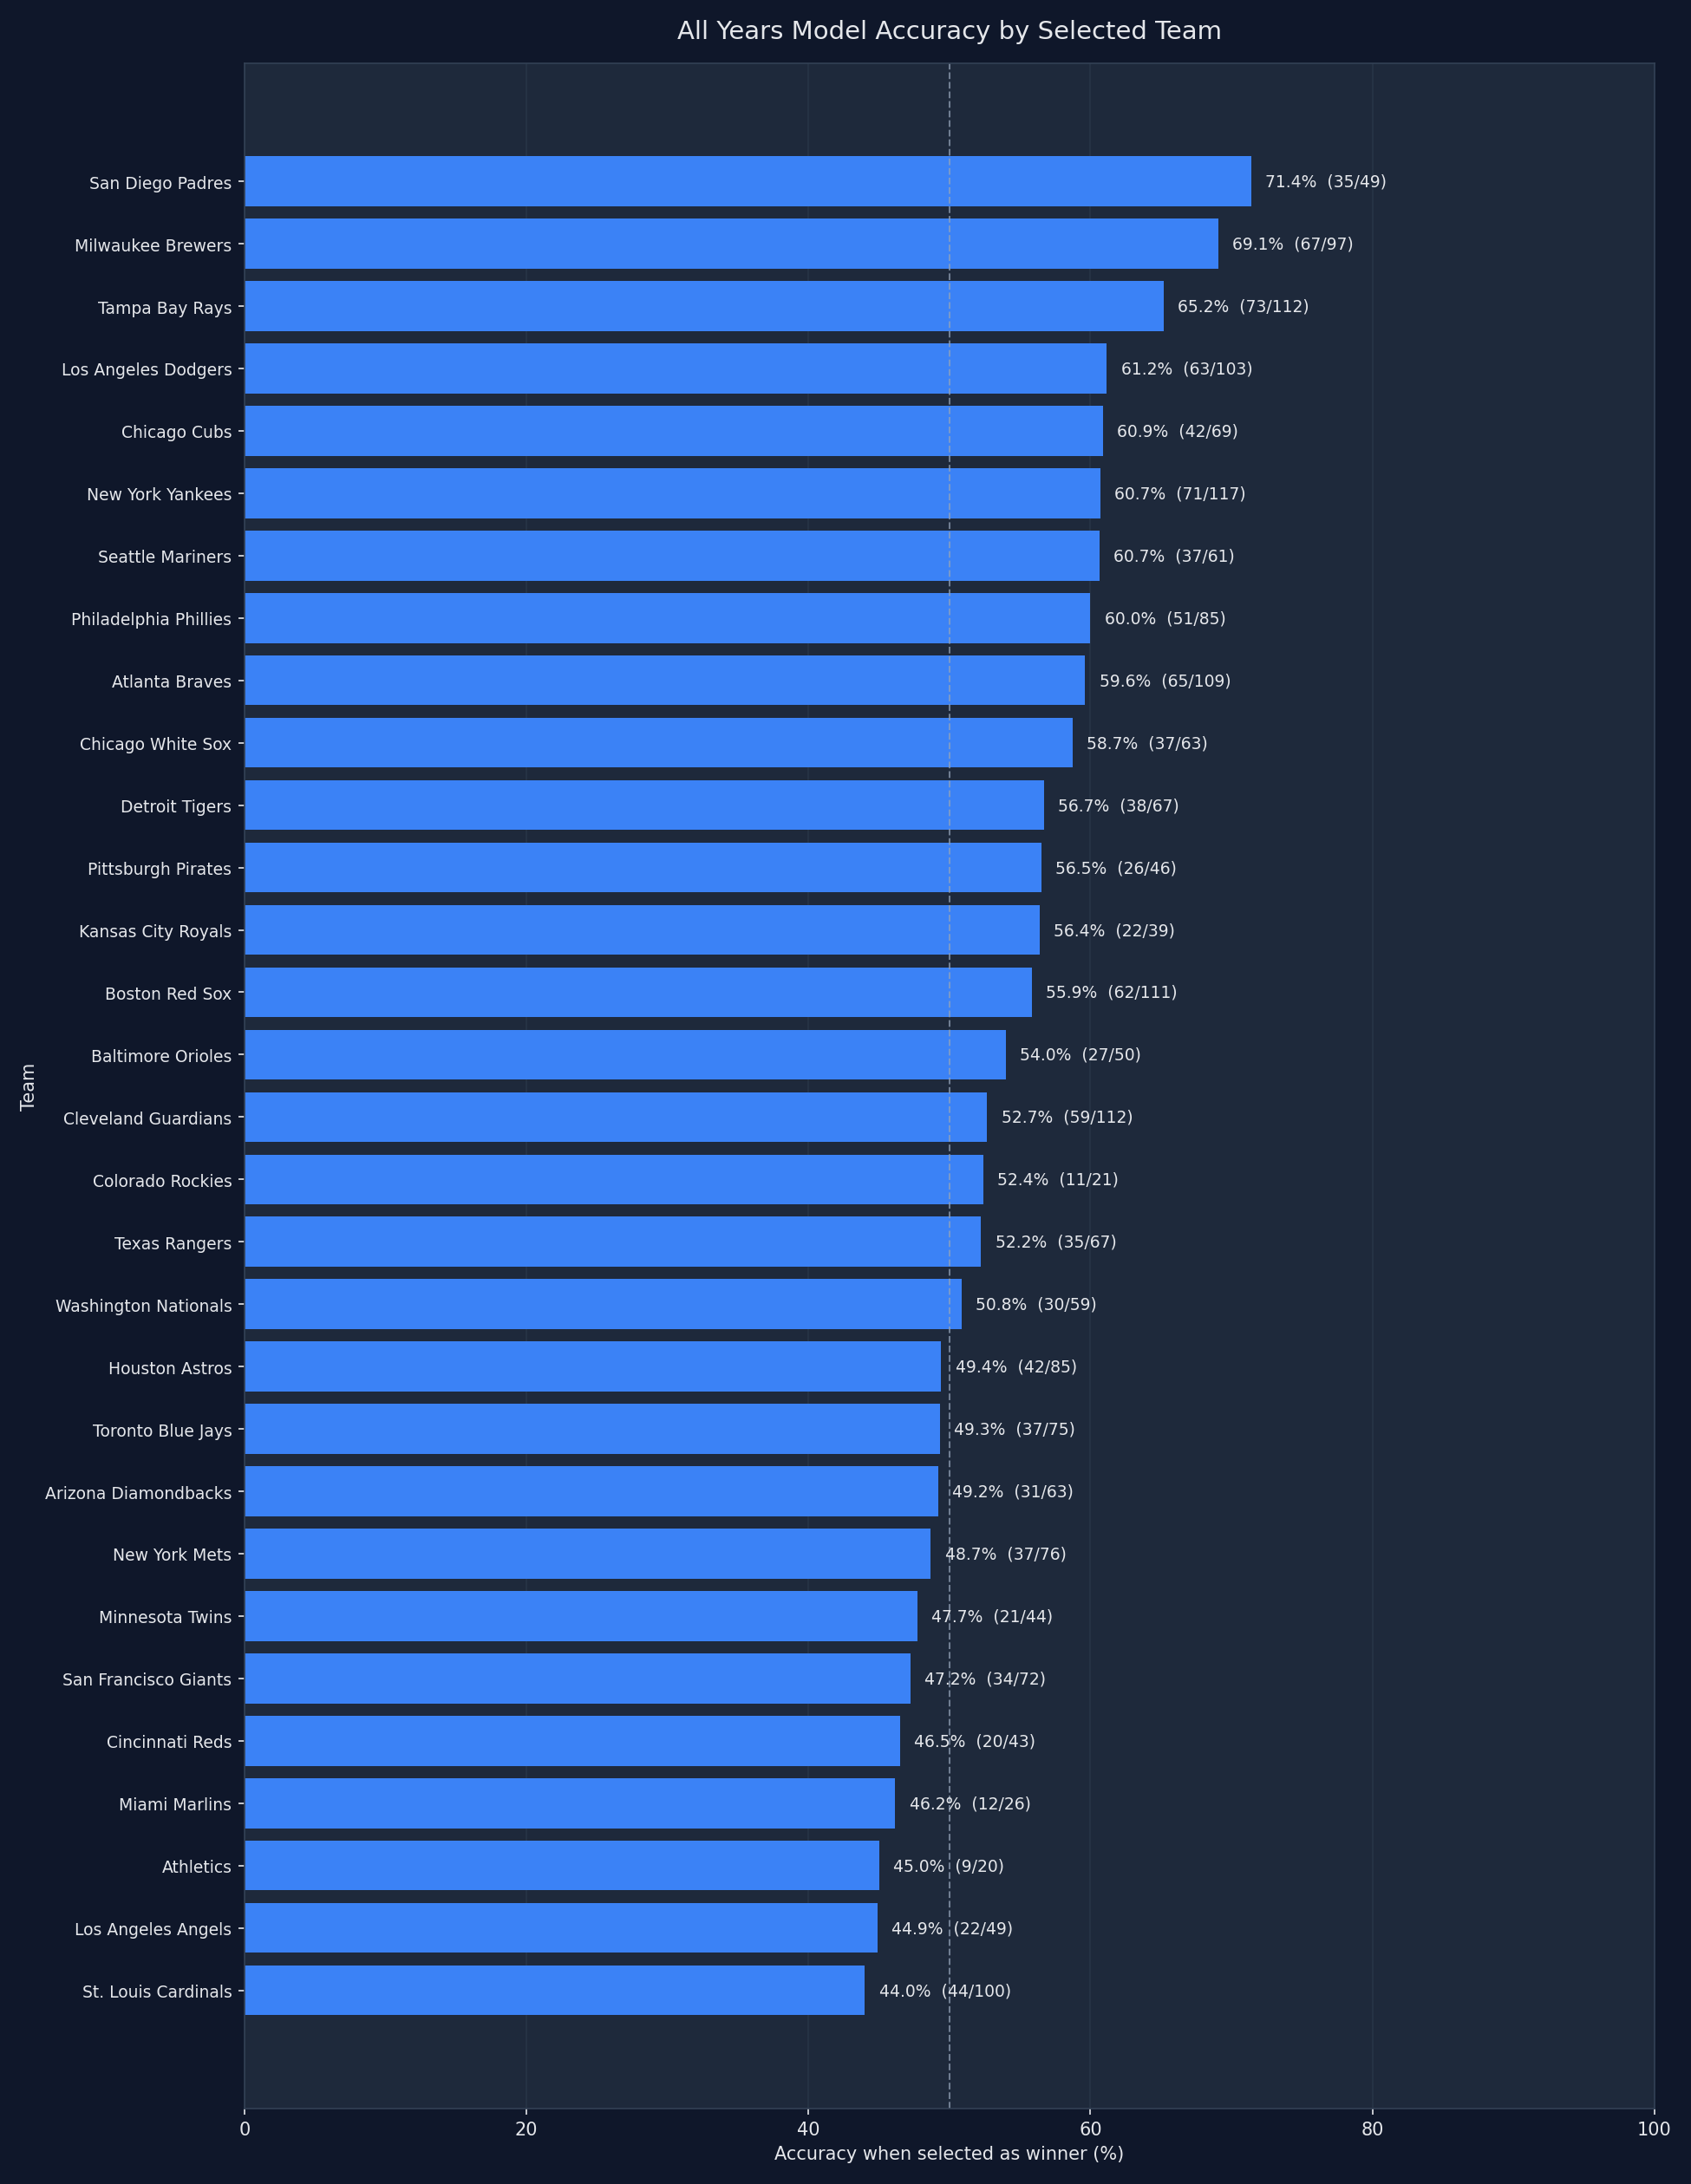

Source data for this figure (header and first rows):
team, selections, correct_predictions, incorrect_predictions, accuracy_pct
San Diego Padres, 49, 35, 14, 71.43
Milwaukee Brewers, 97, 67, 30, 69.07
Tampa Bay Rays, 112, 73, 39, 65.18
Los Angeles Dodgers, 103, 63, 40, 61.17
Chicago Cubs, 69, 42, 27, 60.87
New York Yankees, 117, 71, 46, 60.68
Seattle Mariners, 61, 37, 24, 60.66
Philadelphia Phillies, 85, 51, 34, 60.0
Atlanta Braves, 109, 65, 44, 59.63
Chicago White Sox, 63, 37, 26, 58.73
Detroit Tigers, 67, 38, 29, 56.72
Pittsburgh Pirates, 46, 26, 20, 56.52
Kansas City Royals, 39, 22, 17, 56.41
Boston Red Sox, 111, 62, 49, 55.86
Baltimore Orioles, 50, 27, 23, 54.0
Cleveland Guardians, 112, 59, 53, 52.68
Colorado Rockies, 21, 11, 10, 52.38
Texas Rangers, 67, 35, 32, 52.24
Washington Nationals, 59, 30, 29, 50.85
Houston Astros, 85, 42, 43, 49.41
Toronto Blue Jays, 75, 37, 38, 49.33
Arizona Diamondbacks, 63, 31, 32, 49.21
New York Mets, 76, 37, 39, 48.68
Minnesota Twins, 44, 21, 23, 47.73
San Francisco Giants, 72, 34, 38, 47.22
Cincinnati Reds, 43, 20, 23, 46.51
Miami Marlins, 26, 12, 14, 46.15
Athletics, 20, 9, 11, 45.0
Los Angeles Angels, 49, 22, 27, 44.9
St. Louis Cardinals, 100, 44, 56, 44.0
